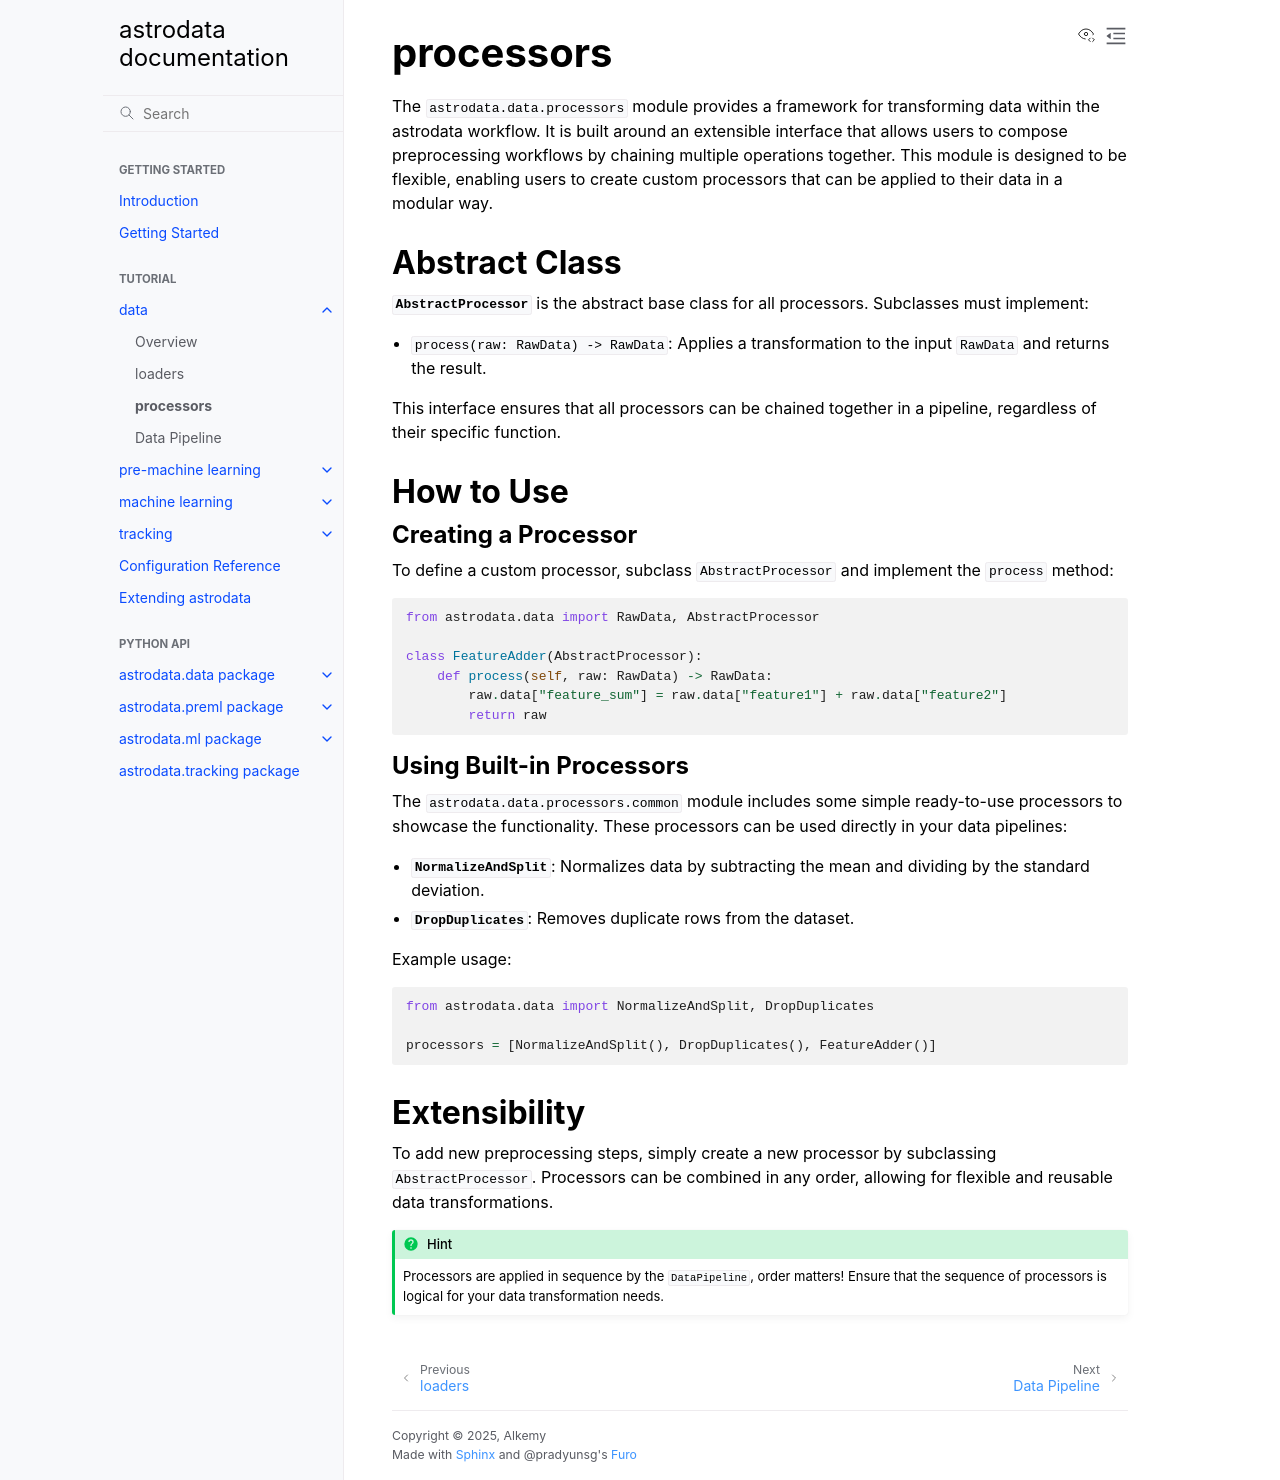

repository: Astrodata-project/astrodata · page: tutorial/data.processors.html · generator: sphinx

# processors

The `astrodata.data.processors` module provides a framework for transforming data within the astrodata workflow. It is built around an extensible interface that allows users to compose preprocessing workflows by chaining multiple operations together. This module is designed to be flexible, enabling users to create custom processors that can be applied to their data in a modular way.

## Abstract Class

**`AbstractProcessor`** is the abstract base class for all processors. Subclasses must implement:
  * `process(raw: RawData) -> RawData`: Applies a transformation to the input `RawData` and returns the result.

This interface ensures that all processors can be chained together in a pipeline, regardless of their specific function.

## How to Use

### Creating a Processor

To define a custom processor, subclass `AbstractProcessor` and implement the `process` method:

```python
from astrodata.data import RawData, AbstractProcessor

class FeatureAdder(AbstractProcessor):
    def process(self, raw: RawData) -> RawData:
        raw.data["feature_sum"] = raw.data["feature1"] + raw.data["feature2"]
        return raw
```

### Using Built-in Processors

The `astrodata.data.processors.common` module includes some simple ready-to-use processors to showcase the functionality. These processors can be used directly in your data pipelines:

- **`NormalizeAndSplit`**: Normalizes data by subtracting the mean and dividing by the standard deviation.
- **`DropDuplicates`**: Removes duplicate rows from the dataset.

Example usage:

```python
from astrodata.data import NormalizeAndSplit, DropDuplicates

processors = [NormalizeAndSplit(), DropDuplicates(), FeatureAdder()]
```

## Extensibility

To add new preprocessing steps, simply create a new processor by subclassing `AbstractProcessor`. Processors can be combined in any order, allowing for flexible and reusable data transformations.

```{hint}
Processors are applied in sequence by the `DataPipeline`, order matters! Ensure that the sequence of processors is logical for your data transformation needs.
```
